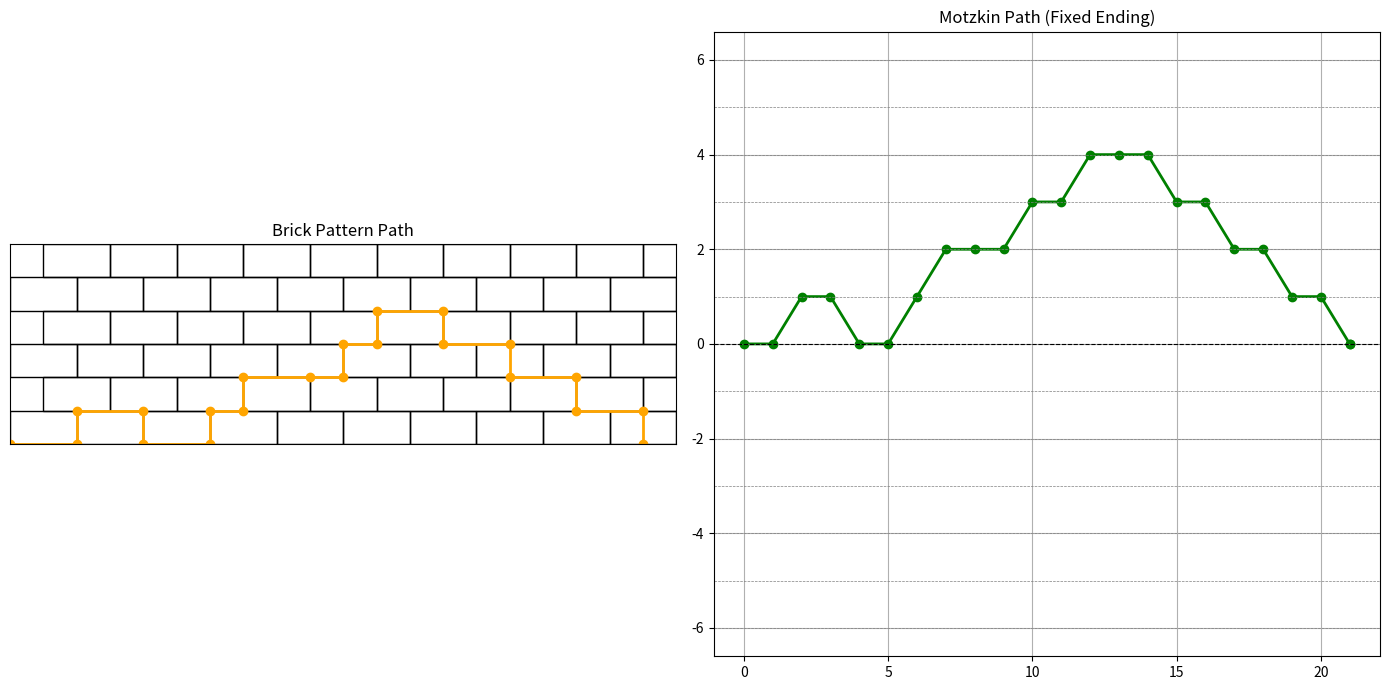

The matplotlib source for this figure:
import matplotlib.pyplot as plt

# Recursive Motzkin path transformation
def psi(P):
    """
    Recursively return to the Motzkin road.
    """
    if not P:  # Empty road
        return ["H"]  # Horizontal step for space in Motzkin
    elif P[0] == "E2":
        return ["H"] + psi(P[1:])  # Horizontal step
    elif P[0] == "N":
        if len(P) > 1 and P[1] == "E1" and "S" in P[2:]:
            S_index = P[2:].index("S") + 2  # To find the correct index
            return ["U"] + psi(P[2:S_index]) + ["D"] + psi(P[S_index+1:])
        else:
            return ["U"] + psi(P[1:])
    elif P[0] == "S":
        return ["D"] + psi(P[1:])
    elif P[0] == "E1":
        return ["H"] + psi(P[1:])  # Include E1 as horizontal step
    else:
        return psi(P[1:])  # Skip unrecognized steps

# Drawing the Motzkin path with diagonal movements and fixed ending
def draw_motzkin_path_fixed(path, ax=None):
    """
    Motzkin yolunu kare gridde eğik adımlarla ve düzgün sona kesilerek çiz.
    """
    if ax is None:
        fig, ax = plt.subplots(figsize=(10, 5))
    
    x, y = 0, 0
    xs, ys = [x], [y]
    
    for step in path:
        if step == "U":  # Ydiagonal right-up
            x += 1
            y += 1
        elif step == "D":  # diagonal right-down
            x += 1
            y -= 1
        elif step == "H":  # Yatay
            x += 1  # Each horizontal step goes exactly to the right
        xs.append(x)
        ys.append(y)
    
    # Keep the end point fixed for truncation
    xs[-1] = xs[-2]  # Equalise the last x coordinate with the previous one
    ys[-1] = 0       # Reduce the last y coordinate to zero
    
    ax.plot(xs, ys, color='green', linewidth=2, marker='o')
    ax.set_title("Motzkin Path (Fixed Ending)")
    ax.grid(True)
    
    # Add horizontal gridlines
    for i in range(-6, 7):
        ax.axhline(i, color='gray', linewidth=0.5, linestyle='--')
    
    ax.axhline(0, color='black', linewidth=0.8, linestyle='--')
    return ax

# Function for drawing the brick pattern
def draw_wall_tiling(rows, cols, ax=None):
    """
    Create a grid to match the drawn brick pattern.
    """
    if ax is None:
        fig, ax = plt.subplots(figsize=(10, 5))
    
    # Create the brick pattern like a pathwall.pdf
    for i in range(rows):
        for j in range(cols):
            # Adjusting the horizontal position of bricks (alternative alignment)
            x_start = j * 2 if i % 2 == 0 else j * 2 + 1
            rect = plt.Rectangle((x_start, i), 2, 1, edgecolor='black', facecolor='none')
            ax.add_patch(rect)

    # Axis limits and style
    ax.set_xlim(0, cols * 2)
    ax.set_ylim(0, rows)
    ax.set_aspect('equal', adjustable='box')
    ax.set_xticks([])
    ax.set_yticks([])
    return ax

# Drawing the path in a brick pattern
def draw_brick_path(path, rows, cols, ax=None):
    """
    Çizilen tuğla deseninde verilen yolu göster.
    """
    if ax is None:
        fig, ax = plt.subplots(figsize=(10, 5))
    
    draw_wall_tiling(rows, cols, ax=ax)
    
    x, y = 0, 0  # Starting point
    xs, ys = [x], [y]
    
    for step in path:
        if step == "N":  # Up
            y += 1
        elif step == "S":  # Down
            y -= 1
        elif step == "E1":  # 1 unit to the right
            x += 1
        elif step == "E2":  # 2 unit to the right
            x += 2
        xs.append(x)
        ys.append(y)
    
    ax.plot(xs, ys, color='orange', linewidth=2, marker='o')
    ax.set_title("Brick Pattern Path")
    return ax

# Define complex brick path
def generate_complex_brick_path():
    """
    Belirli bir tuğla yolunu tanımla.
    """
    return ["E2", "N", "E2", "S", "E2", "N", "E1", "N", "E2", "E1", "N", "E1", "N", "E2", "S", "E2", "S", "E2", "S", "E2", "S"]

# Generate a complex brick path
complex_brick_path = generate_complex_brick_path()

# Create Motzkin path from the complex brick path
motzkin_path = psi(complex_brick_path)

# Plot both the brick path and Motzkin path
fig, axes = plt.subplots(1, 2, figsize=(14, 7))
draw_brick_path(complex_brick_path, rows=6, cols=10, ax=axes[0])
draw_motzkin_path_fixed(motzkin_path, ax=axes[1])

plt.tight_layout()
plt.show()
